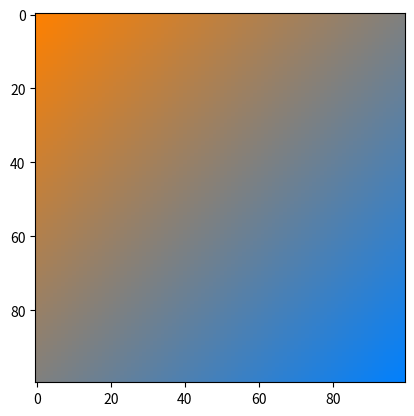

The matplotlib source for this figure:

import numpy as np
import matplotlib.pyplot as plt

size = 100
image = np.zeros((size, size, 3), dtype="uint8")

size1=size*2
color1 = [255, 128, 0]
color2 = [0, 128, 255]
diff=[(color1[0]-color2[0])/size1,(color1[1]-color2[1])/size1,(color1[2]-color2[2])/size1]
k=0

for i in range(size):
    r=(color1[0]-diff[0]*k)
    g=(color1[1]-diff[1]*k)
    b=(color1[2]-diff[2]*k)
    k=k+1
    for j in range(i+1):
        image[j,i-j,:]=[r,g,b]


print()
for i in range(size-1,0,-1):
    r=(color1[0]-diff[0]*k)
    g=(color1[1]-diff[1]*k)
    b=(color1[2]-diff[2]*k)
    k=k+1
    for j in range(i):
        image[size-i+j,size-j-1,:]=[r,g,b]


plt.figure(1)
plt.imshow(image)
plt.show()